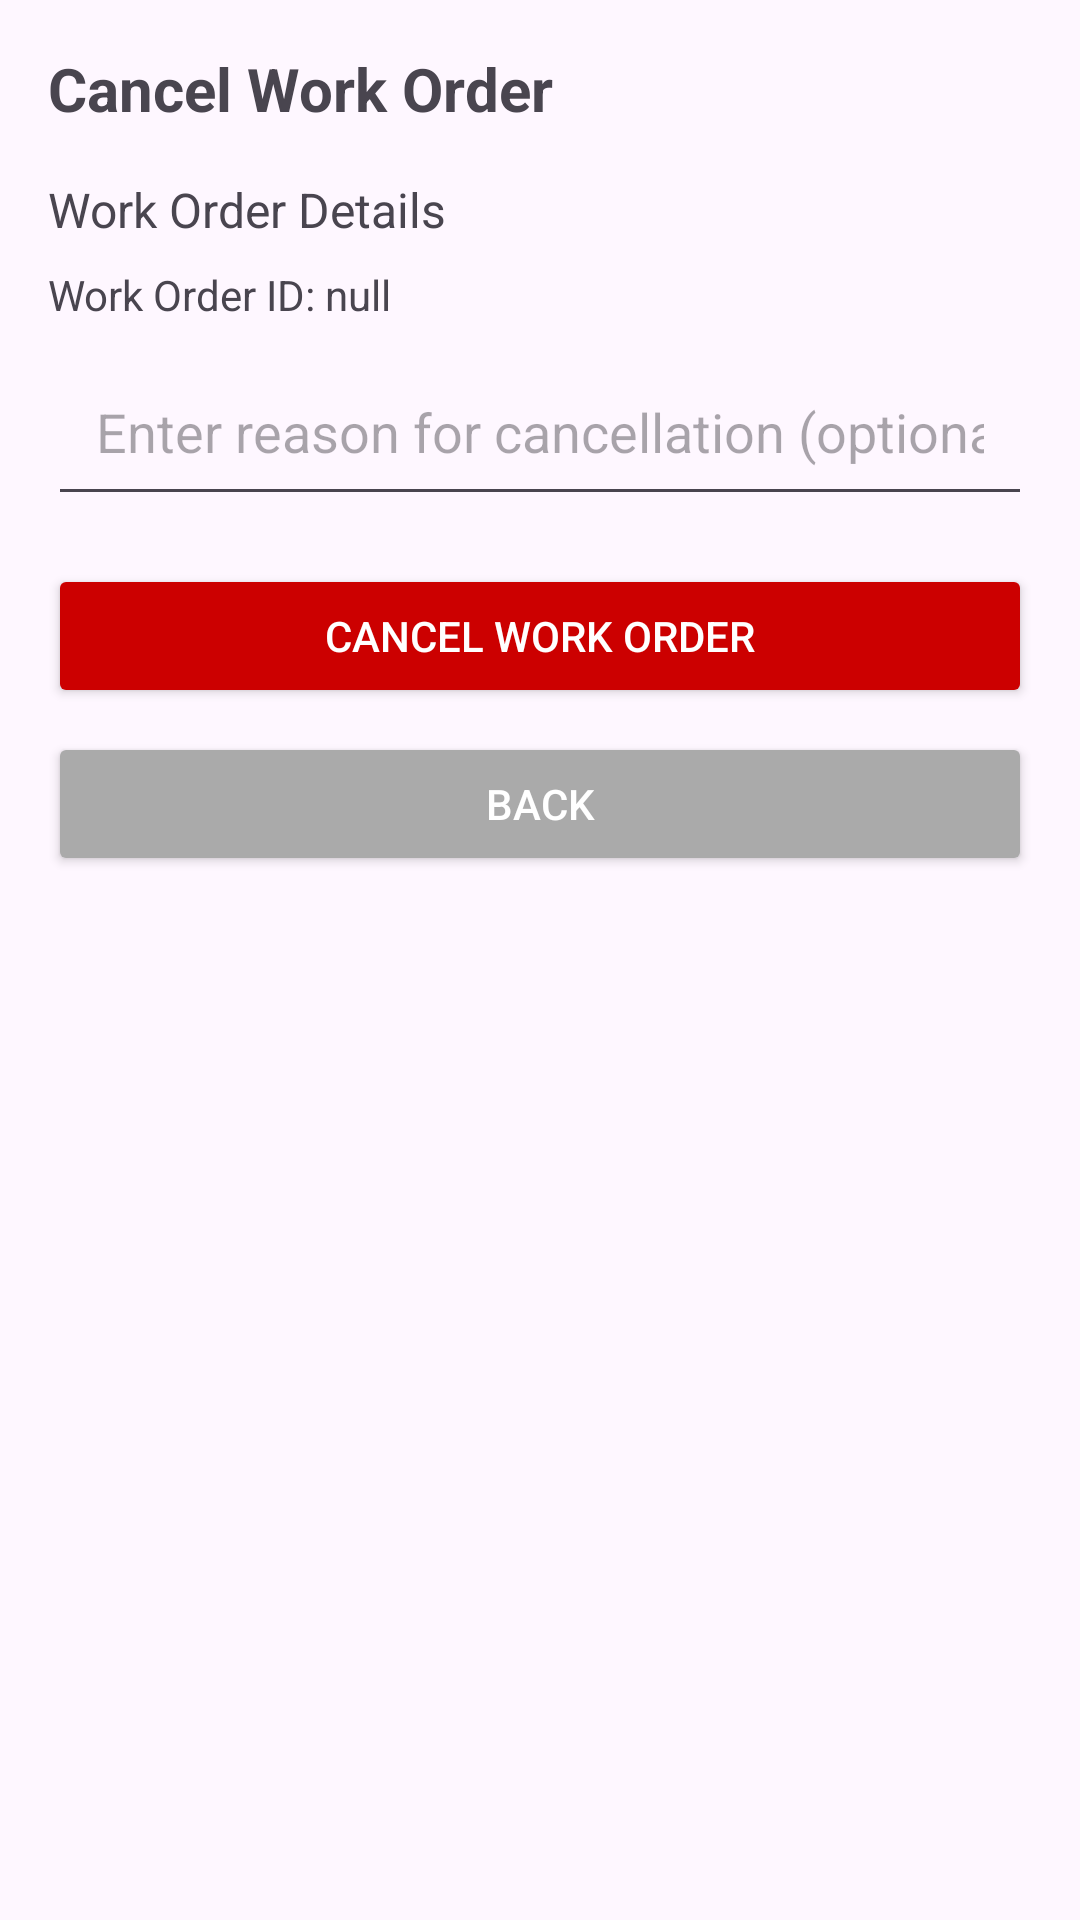

Reconstruct the res/layout file that produces this screen, plus the resources it refers to.
<!-- AndroidManifest.xml: application theme Theme.ShovelHero -->
<!-- res/layout/activity_cancel_work_order.xml -->
<?xml version="1.0" encoding="utf-8"?>
<ScrollView
    xmlns:android="http://schemas.android.com/apk/res/android"
    android:layout_width="match_parent"
    android:layout_height="match_parent"
    android:padding="16dp">

    <LinearLayout
        android:layout_width="match_parent"
        android:layout_height="wrap_content"
        android:orientation="vertical">

        <TextView
            android:id="@+id/tvTitle"
            android:layout_width="wrap_content"
            android:layout_height="wrap_content"
            android:text="Cancel Work Order"
            android:textSize="20sp"
            android:textStyle="bold"
            android:layout_marginBottom="16dp" />

        <TextView
            android:id="@+id/tvWorkOrderDetails"
            android:layout_width="wrap_content"
            android:layout_height="wrap_content"
            android:text="Work Order Details"
            android:textSize="16sp"
            android:layout_marginBottom="8dp" />

        <TextView
            android:id="@+id/tvWorkOrderId"
            android:layout_width="wrap_content"
            android:layout_height="wrap_content"
            android:text="Work Order ID: null"
            android:textSize="14sp"
            android:layout_marginBottom="8dp" />

        <EditText
            android:id="@+id/etCancellationReason"
            android:layout_width="match_parent"
            android:layout_height="wrap_content"
            android:hint="Enter reason for cancellation (optional)"
            android:inputType="text"
            android:padding="16dp"
            android:layout_marginBottom="16dp" />

        <TextView
            android:id="@+id/tvCancellationDisabled"
            android:layout_width="wrap_content"
            android:layout_height="wrap_content"
            android:text="Cancellation is disabled because you have not arrived on-site."
            android:textColor="@android:color/holo_red_dark"
            android:visibility="gone"
            android:layout_marginBottom="16dp" />

        <Button
            android:id="@+id/btnCancelWorkOrder"
            android:layout_width="match_parent"
            android:layout_height="wrap_content"
            android:text="Cancel Work Order"
            android:layout_marginBottom="8dp"
            android:backgroundTint="@android:color/holo_red_dark"
            android:textColor="@android:color/white" />

        <Button
            android:id="@+id/btnBack"
            android:layout_width="match_parent"
            android:layout_height="wrap_content"
            android:text="Back"
            android:backgroundTint="@android:color/darker_gray"
            android:textColor="@android:color/white" />
    </LinearLayout>
</ScrollView>
<!-- resources referenced by this layout -->
<resources>
  <style name="Theme.ShovelHero" parent="Theme.AppCompat.Light.DarkActionBar">
          
          <item name="colorPrimary">@color/purple_200</item>
          <item name="colorPrimaryDark">@color/purple_500</item>
          <item name="colorAccent">@color/teal_200</item>
      </style>
  <color name="purple_200">#FFBB86FC</color>
  <color name="purple_500">#FF6200EE</color>
  <color name="teal_200">#FF03DAC5</color>
</resources>
